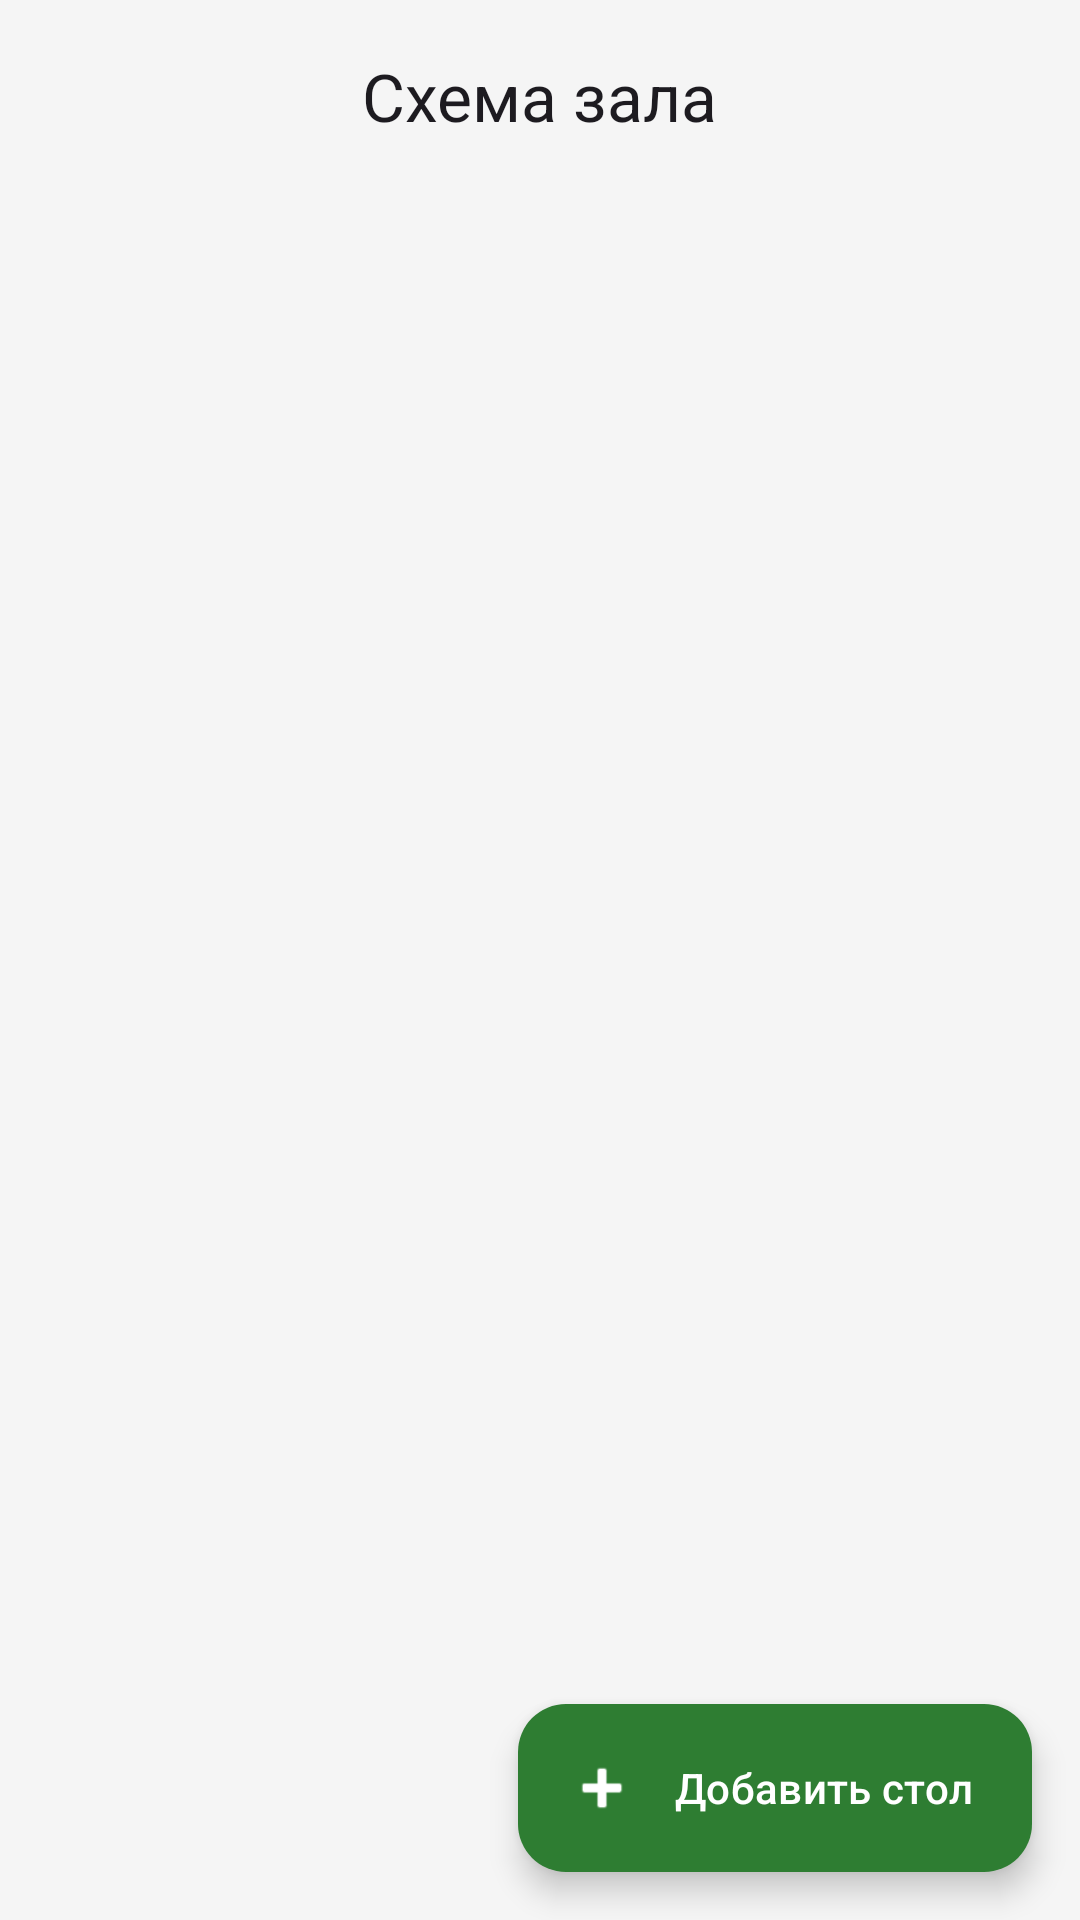

Layout XML and referenced resources for this Android screen:
<!-- AndroidManifest.xml: application theme Theme.WaiterApp -->
<!-- res/layout/fragment_tables.xml -->
<?xml version="1.0" encoding="utf-8"?>
<androidx.coordinatorlayout.widget.CoordinatorLayout xmlns:android="http://schemas.android.com/apk/res/android"
    xmlns:app="http://schemas.android.com/apk/res-auto"
    android:layout_width="match_parent"
    android:layout_height="match_parent"
    android:background="@color/background">

    <com.google.android.material.appbar.AppBarLayout
        android:layout_width="match_parent"
        android:layout_height="wrap_content"
        android:background="@android:color/transparent"
        app:elevation="0dp">

        <com.google.android.material.appbar.MaterialToolbar
            android:id="@+id/toolbar"
            android:layout_width="match_parent"
            android:layout_height="?attr/actionBarSize"
            app:title="Схема зала"
            app:titleCentered="true"
            app:titleTextAppearance="@style/TextAppearance.Material3.TitleLarge" />

    </com.google.android.material.appbar.AppBarLayout>

    <FrameLayout
        android:id="@+id/table_container"
        android:layout_width="match_parent"
        android:layout_height="match_parent"
        app:layout_behavior="@string/appbar_scrolling_view_behavior">

        
    </FrameLayout>

    <com.google.android.material.floatingactionbutton.ExtendedFloatingActionButton
        android:id="@+id/btn_add_table"
        android:layout_width="wrap_content"
        android:layout_height="wrap_content"
        android:layout_gravity="bottom|end"
        android:layout_margin="16dp"
        android:text="Добавить стол"
        app:icon="@android:drawable/ic_input_add"
        app:backgroundTint="@color/primary"
        app:iconTint="@color/white"
        android:textColor="@color/white"/>

</androidx.coordinatorlayout.widget.CoordinatorLayout>
<!-- resources referenced by this layout -->
<resources>
  <color name="background">#F5F5F5</color>
  <color name="primary">#2E7D32</color>
  <color name="white">#FFFFFF</color>
  <style name="Theme.WaiterApp" parent="Base.Theme.WaiterApp" />
  <style name="Base.Theme.WaiterApp" parent="Theme.Material3.DayNight.NoActionBar">
          <item name="colorPrimary">@color/primary</item>
          <item name="colorPrimaryVariant">@color/primary_dark</item>
          <item name="colorSecondary">@color/secondary</item>
          <item name="android:windowBackground">@color/background</item>
          <item name="android:statusBarColor">@color/primary_dark</item>
  
          
          <item name="shapeAppearanceSmallComponent">@style/ShapeAppearance.WaiterApp.SmallComponent</item>
          <item name="shapeAppearanceMediumComponent">@style/ShapeAppearance.WaiterApp.MediumComponent</item>
          <item name="shapeAppearanceLargeComponent">@style/ShapeAppearance.WaiterApp.LargeComponent</item>
      </style>
  <color name="primary_dark">#1B5E20</color>
  <color name="secondary">#FFA000</color>
  <style name="ShapeAppearance.WaiterApp.SmallComponent" parent="ShapeAppearance.Material3.SmallComponent">
          <item name="cornerSize">8dp</item>
      </style>
  <style name="ShapeAppearance.WaiterApp.MediumComponent" parent="ShapeAppearance.Material3.MediumComponent">
          <item name="cornerSize">16dp</item>
      </style>
  <style name="ShapeAppearance.WaiterApp.LargeComponent" parent="ShapeAppearance.Material3.LargeComponent">
          <item name="cornerSize">24dp</item>
      </style>
</resources>
